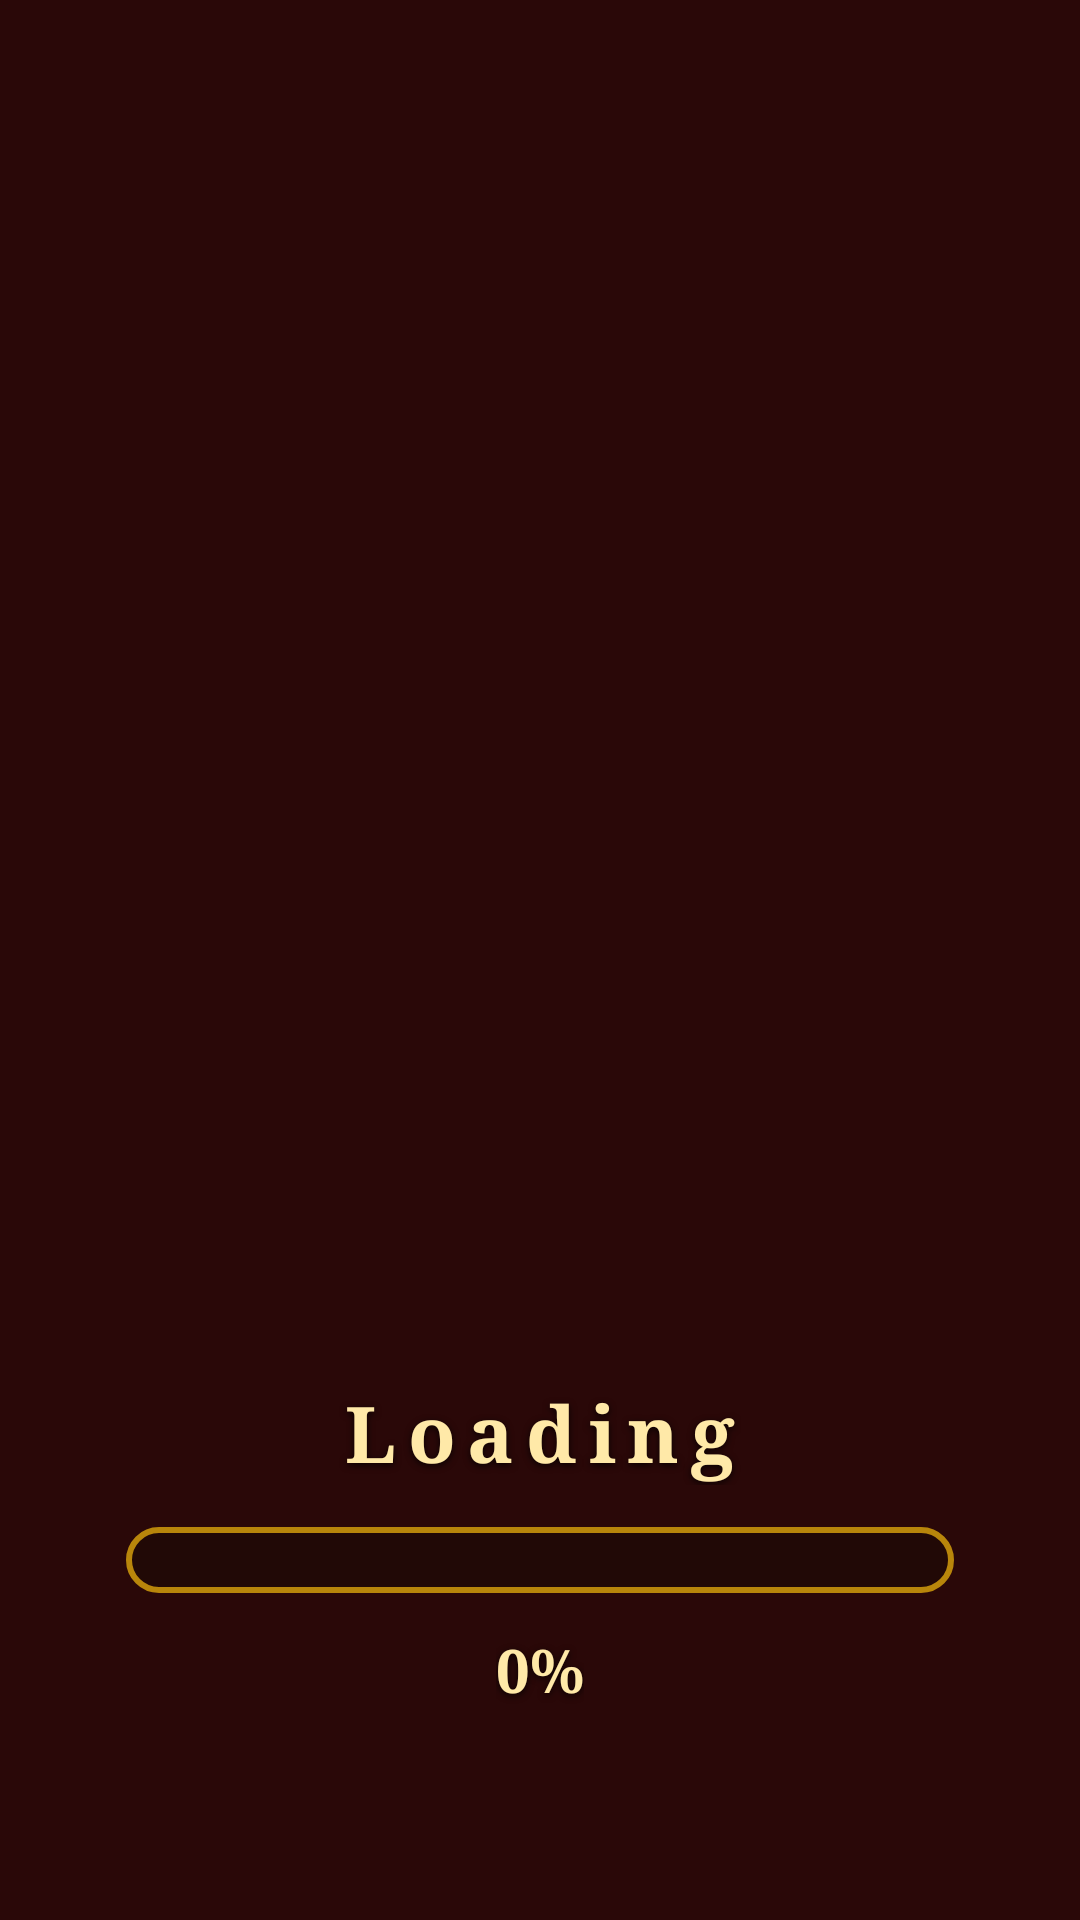

Android layout source for this screen:
<!-- AndroidManifest.xml: activity theme Theme.TrainSprint.Fullscreen -->
<!-- res/layout/activity_loading.xml -->
<?xml version="1.0" encoding="utf-8"?>
<FrameLayout xmlns:android="http://schemas.android.com/apk/res/android"
    android:layout_width="match_parent"
    android:layout_height="match_parent"
    android:background="@color/maroon_deep">

    <ImageView
        android:id="@+id/ivBg"
        android:layout_width="match_parent"
        android:layout_height="match_parent"
        android:scaleType="centerCrop"
        android:contentDescription="@string/app_name"
        android:src="@drawable/loading_bg_port" />

    <LinearLayout
        android:layout_width="match_parent"
        android:layout_height="wrap_content"
        android:layout_gravity="bottom|center_horizontal"
        android:layout_marginBottom="70dp"
        android:gravity="center_horizontal"
        android:orientation="vertical">

        <TextView
            android:id="@+id/tvLoading"
            android:layout_width="wrap_content"
            android:layout_height="wrap_content"
            android:fontFamily="serif"
            android:text="@string/loading"
            android:textColor="@color/gold_light"
            android:textSize="26sp"
            android:textStyle="bold"
            android:shadowColor="#CC000000"
            android:shadowDx="0"
            android:shadowDy="2"
            android:shadowRadius="6"
            android:letterSpacing="0.15" />

        <ProgressBar
            android:id="@+id/progress"
            style="?android:attr/progressBarStyleHorizontal"
            android:layout_width="match_parent"
            android:layout_marginTop="14dp"
            android:layout_marginStart="42dp"
            android:layout_marginEnd="42dp"
            android:layout_height="22dp"
            android:max="100"
            android:progress="0"
            android:progressDrawable="@drawable/loading_progress" />

        <TextView
            android:id="@+id/tvPercent"
            android:layout_width="wrap_content"
            android:layout_height="wrap_content"
            android:layout_marginTop="12dp"
            android:fontFamily="serif"
            android:text="0%"
            android:textColor="@color/gold_light"
            android:textSize="20sp"
            android:textStyle="bold"
            android:shadowColor="#CC000000"
            android:shadowDx="0"
            android:shadowDy="2"
            android:shadowRadius="6" />
    </LinearLayout>
</FrameLayout>
<!-- resources referenced by this layout -->
<resources>
  <color name="gold_light">#FFFFE9A8</color>
  <color name="maroon_deep">#FF2A0808</color>
  <!-- drawable loading_progress (drawable) -->
  <?xml version="1.0" encoding="utf-8"?>
  <layer-list xmlns:android="http://schemas.android.com/apk/res/android">
      <item android:id="@android:id/background">
          <shape android:shape="rectangle">
              <corners android:radius="100dp" />
              <solid android:color="#66140A04" />
              <stroke android:width="2dp" android:color="@color/gold_dark" />
          </shape>
      </item>
      <item android:id="@android:id/progress">
          <clip>
              <shape android:shape="rectangle">
                  <corners android:radius="100dp" />
                  <gradient
                      android:startColor="@color/gold_dark"
                      android:centerColor="@color/gold_light"
                      android:endColor="@color/gold"
                      android:angle="0" />
              </shape>
          </clip>
      </item>
  </layer-list>
  <string name="app_name">Train Sprint</string>
  <string name="loading">Loading</string>
  <style name="Theme.TrainSprint.Fullscreen" parent="Theme.TrainSprint">
          <item name="android:windowFullscreen">true</item>
          <item name="android:windowContentTransitions">true</item>
      </style>
  <color name="gold_dark">#FFB8860B</color>
  <color name="gold">#FFF6C64B</color>
  <style name="Theme.TrainSprint" parent="Theme.Material3.Dark.NoActionBar">
          <item name="colorPrimary">@color/gold</item>
          <item name="colorOnPrimary">@color/black</item>
          <item name="android:windowBackground">@color/maroon_deep</item>
          <item name="android:statusBarColor">@color/black</item>
          <item name="android:navigationBarColor">@color/black</item>
      </style>
  <color name="black">#FF000000</color>
</resources>
